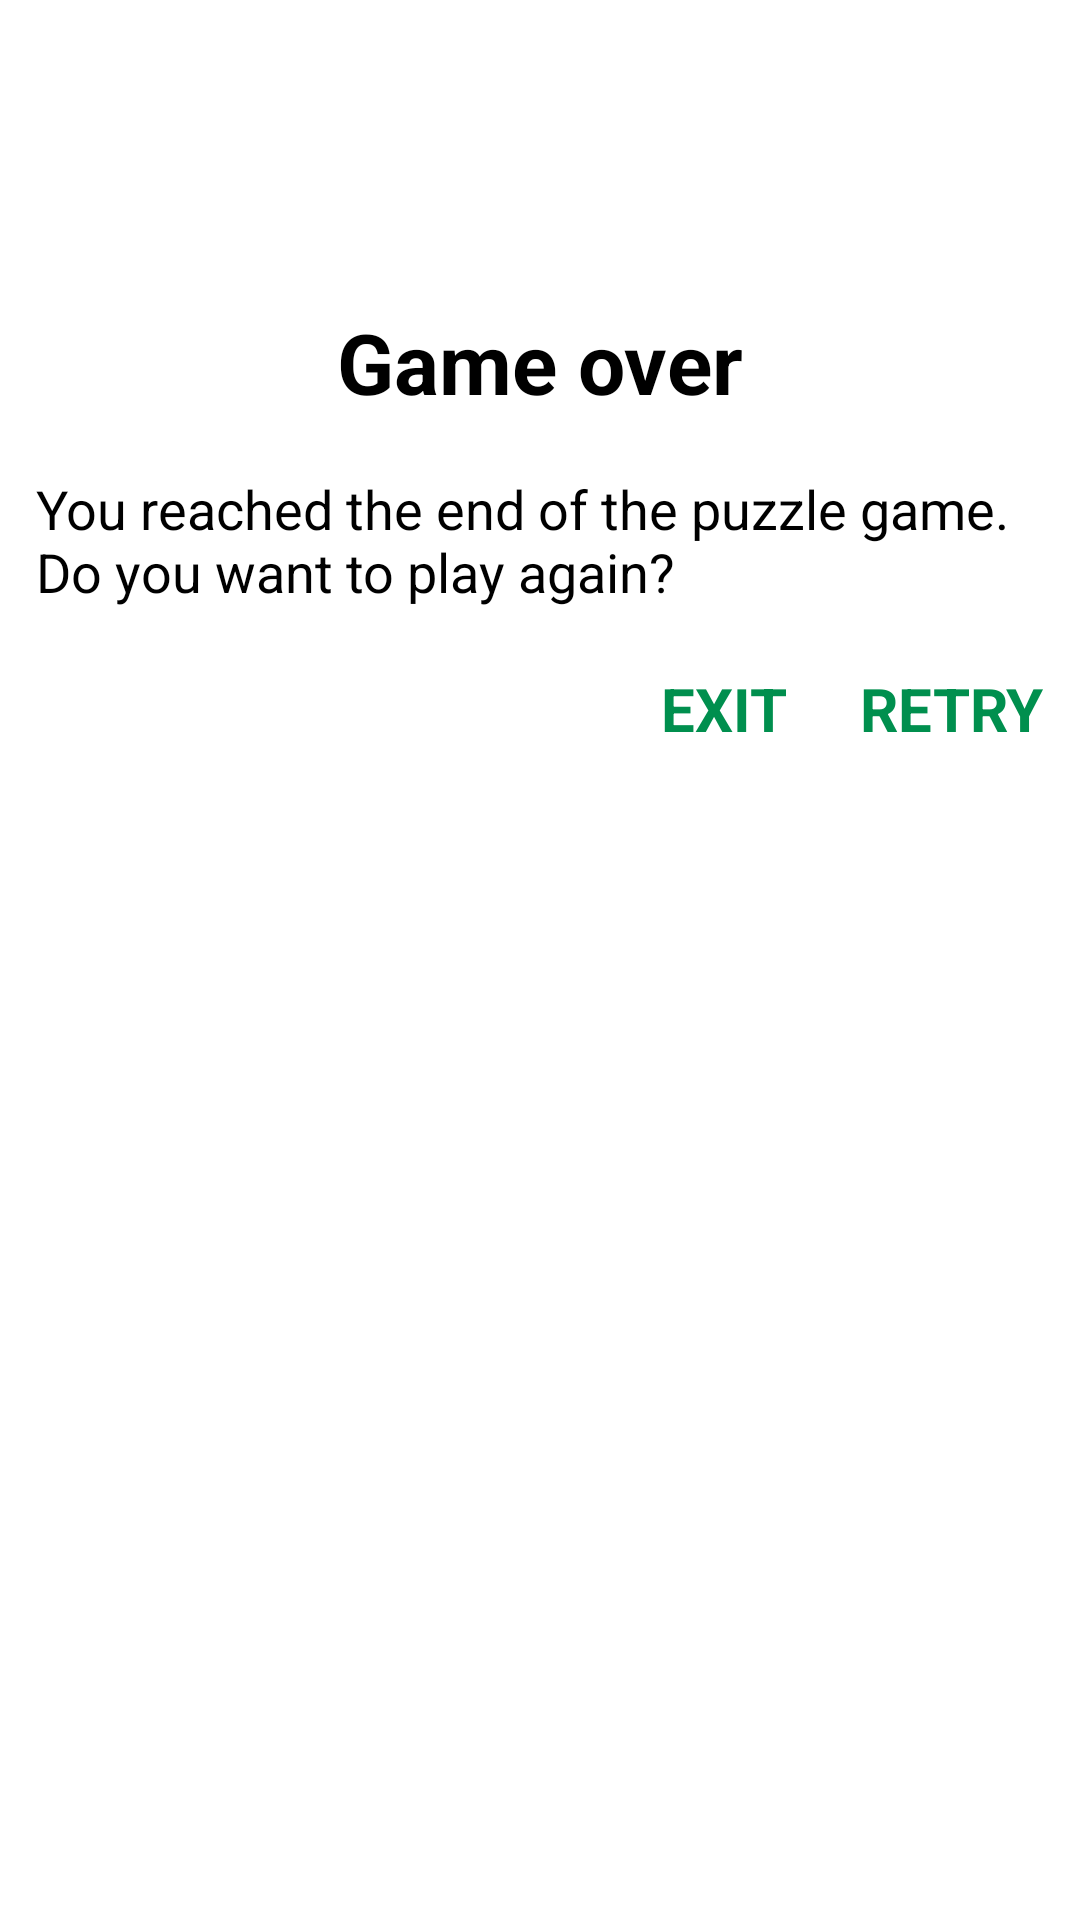

Write the Android layout XML for this screen, with the resource values it uses.
<!-- AndroidManifest.xml: application theme AppTheme -->
<!-- res/layout/dialog_game_over_puzzle.xml -->
<?xml version="1.0" encoding="utf-8"?>
<LinearLayout
    android:background="@android:color/white"
    android:layout_margin="28dp"
    android:padding="12dp"
    android:layout_gravity="center_vertical"
    android:orientation="vertical"
    xmlns:android="http://schemas.android.com/apk/res/android" android:layout_width="match_parent"
    android:layout_height="wrap_content">
    <ImageView
        android:src="@drawable/birdgameover"
        android:layout_gravity="center"
        android:layout_width="160dp"
        android:layout_height="90dp" />
    <TextView
        android:layout_gravity="center"
        android:textColor="@android:color/black"
        android:text="@string/title_game_over"
        android:textStyle="bold"
        android:textSize="28sp"
        android:layout_width="wrap_content"
        android:layout_height="wrap_content" />
    <TextView
        android:layout_marginTop="18dp"
        android:textColor="@android:color/black"
        android:text="@string/text_game_over"
        android:textSize="18sp"
        android:layout_width="wrap_content"
        android:layout_height="wrap_content" />
    <LinearLayout
        android:layout_gravity="end"
        android:orientation="horizontal"
        android:layout_marginTop="20dp"
        android:layout_width="wrap_content"
        android:layout_height="wrap_content">
        <TextView
            android:id="@+id/no"
            android:text="@string/title_exit"
            android:textColor="@color/colorAccent"
            android:textStyle="bold"
            android:textSize="20sp"
            android:layout_width="wrap_content"
            android:layout_marginRight="24dp"
            android:layout_marginEnd="24dp"
            android:layout_height="wrap_content" />
        <TextView
            android:id="@+id/yes"
            android:text="@string/title_retry"
            android:textColor="@color/colorAccent"
            android:textStyle="bold"
            android:textSize="20sp"
            android:layout_width="wrap_content"
            android:layout_height="wrap_content" />
    </LinearLayout>
</LinearLayout>
<!-- resources referenced by this layout -->
<resources>
  <color name="colorAccent">#008f4e</color>
  <string name="text_game_over">You reached the end of the puzzle game. Do you want to play again?</string>
  <string name="title_exit">EXIT</string>
  <string name="title_game_over">Game over</string>
  <string name="title_retry">RETRY</string>
  <style name="AppTheme" parent="Theme.AppCompat.Light.DarkActionBar">
          
          <item name="colorPrimary">@color/colorPrimary</item>
          <item name="colorPrimaryDark">@color/colorPrimaryDark</item>
          <item name="colorAccent">@color/colorAccent</item>
      </style>
  <color name="colorPrimary">#f57334</color>
  <color name="colorPrimaryDark">#c85441</color>
</resources>
